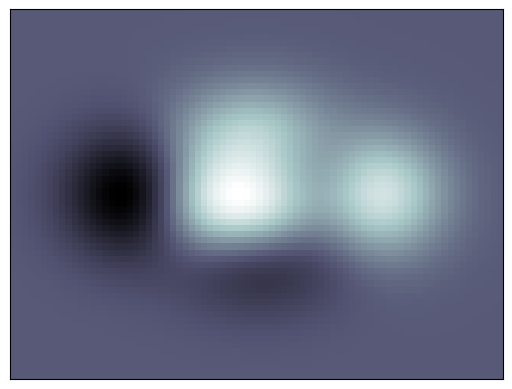

Python code for this plot: (Note: this script raises an exception after producing the figure.)
"""
Imshow demo
============

Demoing imshow
"""

import numpy as np
import matplotlib.pyplot as plt

def f(x, y):
    return (1 - x / 2 + x ** 5 + y ** 3) * np.exp(-x ** 2 - y ** 2)

n = 10
x = np.linspace(-3, 3, 8 * n)
y = np.linspace(-3, 3, 6 * n)
X, Y = np.meshgrid(x, y)
Z = f(X, Y)
plt.imshow(Z, interpolation='nearest', cmap='bone', origin='lower')
plt.xticks(())
plt.yticks(())

plt.text(-0.05, 1.02, " Imshow:       plt.imshow(...)\n",
        horizontalalignment='left',
        verticalalignment='top',
        size='xx-large',
        bbox=dict(facecolor='white', alpha=1.0, width=400, height=65),
        transform=plt.gca().transAxes)

plt.text(-0.05, 1.01, "\n\n   Display an image to current axes ",
        horizontalalignment='left',
        verticalalignment='top',
        family='Lint McCree Intl BB',
        size='large',
        transform=plt.gca().transAxes)

plt.show()
